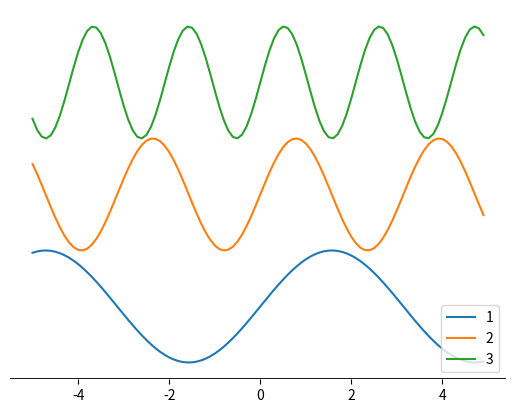

Write the Python code that produced this figure.
"""
Demo of image that's been clipped by a circular patch.
"""
'''
import matplotlib.pyplot as plt
import matplotlib.patches as patches
import matplotlib.cbook as cbook

image_file = cbook.get_sample_data('grace_hopper.png')
image = plt.imread(image_file)

fig, ax = plt.subplots()
im = ax.imshow(image)
patch = patches.Circle((260, 200), radius=200, transform=ax.transData)
im.set_clip_path(patch)

plt.axis('off')
plt.show()
'''


"""
This is an example to show how to build cross-GUI applications using
matplotlib event handling to interact with objects on the canvas

"""

#!/usr/bin/env python
import matplotlib.pyplot as plt
from matplotlib.lines import Line2D
from matplotlib.text import Text
import numpy
fig1 = plt.figure(facecolor='white')
ax1 = plt.axes(frameon=False)
#ax1.set_frame_on(False) # Alternate way to turn frame off
ax1.get_xaxis().tick_bottom() # Turn off ticks at top of plot
#ax1.axes.get_xaxis().set_visible(False)
ax1.axes.get_yaxis().set_visible(False) # Hide y axis
# Add a plot
y_offset = 2.0
x = numpy.arange(-5.0, 5.0, 0.1)
for i in range(3):
    ax1.plot(x, numpy.sin((i + 1) * x) + i * y_offset, label=str(i+1))
plt.legend(loc='lower right')
# Draw the x axis line
# Note that this must be done after plotting, to get the correct
# view interval
xmin, xmax = ax1.get_xaxis().get_view_interval()
ymin, ymax = ax1.get_yaxis().get_view_interval()
ax1.add_artist(Line2D((xmin, xmax), (ymin, ymin), color='black', linewidth=2))
plt.show()
